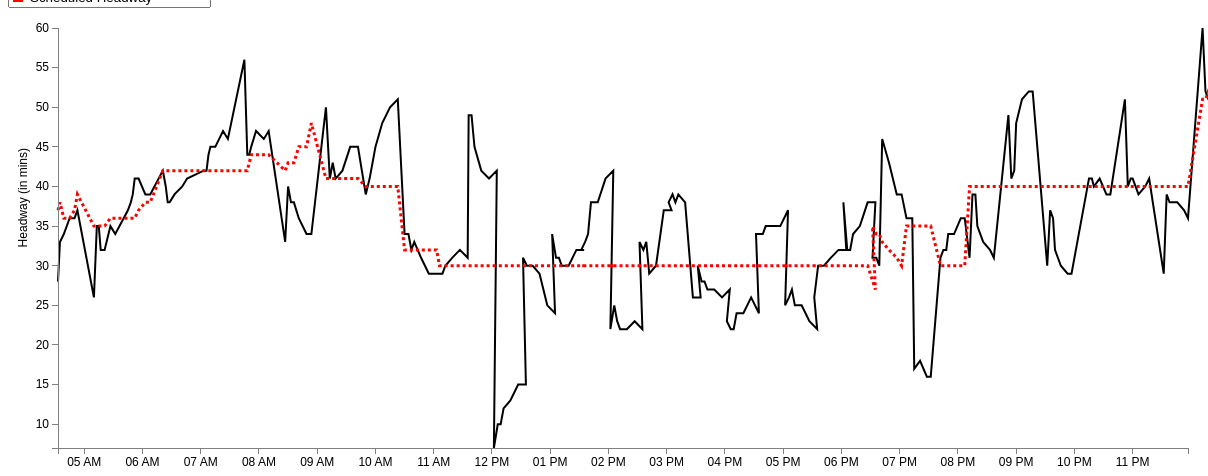
D3 v3 page, settled after 480 driven frames (8 s of simulated time); the page loaded 1 data file(s).


var margin = {top: 20, right: 20, bottom: 20, left: 50},
    width = 1200 - margin.left - margin.right,
    height = 460 - margin.top - margin.bottom;
var parseDate = d3.time.format("%H:%M").parse;
var x = d3.time.scale()
    .domain([0, 25])
    .range([0, width]);
var y = d3.scale.linear()
    .range([height, 0]);
var xAxis = d3.svg.axis()
    .scale(x)
    .ticks(d3.time.hours, 1)
    .orient("bottom");
var yAxis = d3.svg.axis()
    .scale(y)
    .orient("left");
	
//Define the line
var valueline = d3.svg.line()
    .x(function(d) { return x(d.mytime); })
    .y(function(d) { return y(d.ActHeadway); });
	
//Define the second line

var valueline2 = d3.svg.line()

	.x(function(d) { return x(d.mytime); })
    .y(function(d) { return y(d.ScheduledHeadway); });
	
var svg = d3.select("body").append("svg")
    .attr("width", width + margin.left + margin.right)
    .attr("height", height + margin.top + margin.bottom)
  .append("g")
    .attr("transform", "translate(" + margin.left + "," + margin.top + ")");

	//Declaring the variables we need to convert to hours::minutes string
var hour; 
var hour_str;
var min; 
var min_str;
var prefix_str = "2013-03-01T";
var HMtime = d3.time.format("%H:%M");

//Retrieve the data
d3.csv("117_inbound_result.csv", function(error, data) {
  data.forEach(function(d) {
  d.StartTimeInMin = +d.StartTimeInMin; //Set this to StartTimeInMin before we convert it
  hour = Math.floor(d.StartTimeInMin / 60); //Gives us the hour
		hour_str = hour.toString();	//Convert hour to string
			if (hour_str.length == 1) { //We add a 0 in front for correct formatting
				hour_str = "0" + hour_str;
				} 
	min = Math.floor(d.StartTimeInMin % 60); //Converts to minutes
		min_str = min.toString();
			if (hour_str.length == 1) { //We add a 0 in front for correct formatting
				min_str = "0" + min_str;
				} 
	HMtime = hour_str + ":" + min_str; //Concatenate the substrings above to form HH:MM formatted string
	
	d.mytime = parseDate(HMtime);
    d.ActHeadway = +d.ActHeadway;
	d.ScheduledHeadway = +d.ScheduledHeadway;
	 
  });
  
  x.domain(d3.extent(data, function(d) { 
  
if (d.StartTimeInMin > 0 && d.StartTimeInMin < 1439) { //Bound for end of this day (11:59pm = 1439 mins)
 
  return d.mytime;}  }));
  y.domain(d3.extent(data, function(d) { return d.ActHeadway; }));
  /* svg.append("path")
      .datum(data)
      .attr("class", "line")
      .attr("d", line);
	  */
	
	// Add the valueline path.
    svg.append("path")		
        .attr("class", "line")	
        .attr("d", valueline(data))
		.attr("stroke-width", 2)
		.attr("stroke", 'black');
	//Add the valueline2 path
	svg.append("path")		
		.attr("class","line")
        .attr("d", valueline2(data))
		.style("stroke-dasharray", ("3, 3"))
		.attr("stroke-width", 3)
		.attr("stroke", 'red');
		
	
		
		
  svg.append("g")
      .attr("class", "x axis")
      .attr("transform", "translate(0," + height + ")")
      .call(xAxis);
  svg.append("g")
      .attr("class", "y axis")
      .call(yAxis)
    .append("text")
      .attr("transform", "rotate(-90)")
      .attr("y", -40)
	  .attr("x", -120)
      .attr("dy", ".71em")
      .style("text-anchor", "end")
      .text("Headway (in mins)");
  
//Add a legend

});


### data: 117_inbound_result.csv
Headway: {HeadwayId: long, ServiceDate: chararray, StartTimeInMin, RouteName: chararray, RouteDirectionName: chararray, Trip_1: int, Trip_2: int, StopName: bytearray, ActHeadway, ScheduledHeadway, HeadwayDifference
1, 3/1/2014, 273, 117, Inbound, 4254079, 4253498, Wonderland West Busway, 28, 37, -9
1, 3/1/2014, 275, 117, Inbound, 4254079, 4253498, Beach St @ Upham St - Bell Circle, 33, 38, -5
1, 3/1/2014, 279, 117, Inbound, 4254079, 4253498, Central Ave @ Broadway, 34, 36, -2
1, 3/1/2014, 285, 117, Inbound, 4254079, 4253498, Washington Ave @ Broadway, 36, 36, 0
1, 3/1/2014, 290, 117, Inbound, 4254079, 4253498, Meridian St @ Saratoga St, 36, 37, -1
1, 3/1/2014, 293, 117, Inbound, 4254079, 4253498, Maverick Station, 37, 39, -2
2, 3/1/2014, 310, 117, Inbound, 4253498, 4254081, Wonderland West Busway, 26, 35, -9
2, 3/1/2014, 313, 117, Inbound, 4253498, 4254081, Beach St @ Upham St - Bell Circle, 35, 35, 0
2, 3/1/2014, 315, 117, Inbound, 4253498, 4254081, Central Ave @ Broadway, 35, 35, 0
2, 3/1/2014, 317, 117, Inbound, 4253498, 4254081, Broadway @ Webster Ave, 32, 35, -3
2, 3/1/2014, 321, 117, Inbound, 4253498, 4254081, Washington Ave @ Broadway, 32, 35, -3
2, 3/1/2014, 327, 117, Inbound, 4253498, 4254081, Meridian St @ Saratoga St, 35, 36, -1
2, 3/1/2014, 332, 117, Inbound, 4253498, 4254081, Maverick Station, 34, 36, -2
3, 3/1/2014, 345, 117, Inbound, 4254081, 4254102, Wonderland West Busway, 37, 36, 1
3, 3/1/2014, 348, 117, Inbound, 4254081, 4254102, Beach St @ Upham St - Bell Circle, 38, 36, 2
3, 3/1/2014, 350, 117, Inbound, 4254081, 4254102, Central Ave @ Broadway, 39, 36, 3
3, 3/1/2014, 352, 117, Inbound, 4254081, 4254102, Broadway @ Webster Ave, 41, 36, 5
3, 3/1/2014, 356, 117, Inbound, 4254081, 4254102, Washington Ave @ Broadway, 41, 37, 4
3, 3/1/2014, 363, 117, Inbound, 4254081, 4254102, Meridian St @ Saratoga St, 39, 38, 1
3, 3/1/2014, 368, 117, Inbound, 4254081, 4254102, Maverick Station, 39, 38, 1
4, 3/1/2014, 381, 117, Inbound, 4254102, 4253502, Wonderland West Busway, 42, 42, 0
4, 3/1/2014, 384, 117, Inbound, 4254102, 4253502, Beach St @ Upham St - Bell Circle, 40, 42, -2
4, 3/1/2014, 386, 117, Inbound, 4254102, 4253502, Central Ave @ Broadway, 38, 42, -4
4, 3/1/2014, 388, 117, Inbound, 4254102, 4253502, Broadway @ Webster Ave, 38, 42, -4
4, 3/1/2014, 393, 117, Inbound, 4254102, 4253502, Washington Ave @ Broadway, 39, 42, -3
4, 3/1/2014, 401, 117, Inbound, 4254102, 4253502, Meridian St @ Saratoga St, 40, 42, -2
4, 3/1/2014, 406, 117, Inbound, 4254102, 4253502, Maverick Station, 41, 42, -1
5, 3/1/2014, 423, 117, Inbound, 4253502, 4254085, Wonderland West Busway, 42, 42, 0
5, 3/1/2014, 426, 117, Inbound, 4253502, 4254085, Beach St @ Upham St - Bell Circle, 42, 42, 0
5, 3/1/2014, 428, 117, Inbound, 4253502, 4254085, Central Ave @ Broadway, 44, 42, 2
5, 3/1/2014, 430, 117, Inbound, 4253502, 4254085, Broadway @ Webster Ave, 45, 42, 3
5, 3/1/2014, 435, 117, Inbound, 4253502, 4254085, Washington Ave @ Broadway, 45, 42, 3
5, 3/1/2014, 443, 117, Inbound, 4253502, 4254085, Meridian St @ Saratoga St, 47, 42, 5
5, 3/1/2014, 448, 117, Inbound, 4253502, 4254085, Maverick Station, 46, 42, 4
6, 3/1/2014, 465, 117, Inbound, 4254085, 4254106, Wonderland West Busway, 56, 42, 14
6, 3/1/2014, 468, 117, Inbound, 4254085, 4254106, Beach St @ Upham St - Bell Circle, 44, 42, 2
6, 3/1/2014, 470, 117, Inbound, 4254085, 4254106, Central Ave @ Broadway, 44, 43, 1
6, 3/1/2014, 472, 117, Inbound, 4254085, 4254106, Broadway @ Webster Ave, 45, 44, 1
6, 3/1/2014, 477, 117, Inbound, 4254085, 4254106, Washington Ave @ Broadway, 47, 44, 3
6, 3/1/2014, 485, 117, Inbound, 4254085, 4254106, Meridian St @ Saratoga St, 46, 44, 2
6, 3/1/2014, 490, 117, Inbound, 4254085, 4254106, Maverick Station, 47, 44, 3
7, 3/1/2014, 507, 117, Inbound, 4254106, 4253506, Wonderland West Busway, 33, 42, -9
7, 3/1/2014, 510, 117, Inbound, 4254106, 4253506, Beach St @ Upham St - Bell Circle, 40, 43, -3
7, 3/1/2014, 513, 117, Inbound, 4254106, 4253506, Central Ave @ Broadway, 38, 43, -5
7, 3/1/2014, 516, 117, Inbound, 4254106, 4253506, Broadway @ Webster Ave, 38, 43, -5
7, 3/1/2014, 521, 117, Inbound, 4254106, 4253506, Washington Ave @ Broadway, 36, 45, -9
7, 3/1/2014, 529, 117, Inbound, 4254106, 4253506, Meridian St @ Saratoga St, 34, 45, -11
7, 3/1/2014, 534, 117, Inbound, 4254106, 4253506, Maverick Station, 34, 48, -14
8, 3/1/2014, 549, 117, Inbound, 4253506, 4254143, Wonderland West Busway, 50, 41, 9
8, 3/1/2014, 553, 117, Inbound, 4253506, 4254143, Beach St @ Upham St - Bell Circle, 41, 41, 0
8, 3/1/2014, 556, 117, Inbound, 4253506, 4254143, Central Ave @ Broadway, 43, 41, 2
8, 3/1/2014, 559, 117, Inbound, 4253506, 4254143, Broadway @ Webster Ave, 41, 41, 0
8, 3/1/2014, 566, 117, Inbound, 4253506, 4254143, Washington Ave @ Broadway, 42, 41, 1
8, 3/1/2014, 574, 117, Inbound, 4253506, 4254143, Meridian St @ Saratoga St, 45, 41, 4
8, 3/1/2014, 582, 117, Inbound, 4253506, 4254143, Maverick Station, 45, 41, 4
9, 3/1/2014, 590, 117, Inbound, 4254143, 4254337, Wonderland West Busway, 39, 40, -1
9, 3/1/2014, 594, 117, Inbound, 4254143, 4254337, Beach St @ Upham St - Bell Circle, 41, 40, 1
9, 3/1/2014, 597, 117, Inbound, 4254143, 4254337, Central Ave @ Broadway, 43, 40, 3
9, 3/1/2014, 600, 117, Inbound, 4254143, 4254337, Broadway @ Webster Ave, 45, 40, 5
9, 3/1/2014, 607, 117, Inbound, 4254143, 4254337, Washington Ave @ Broadway, 48, 40, 8
... 181 more rows